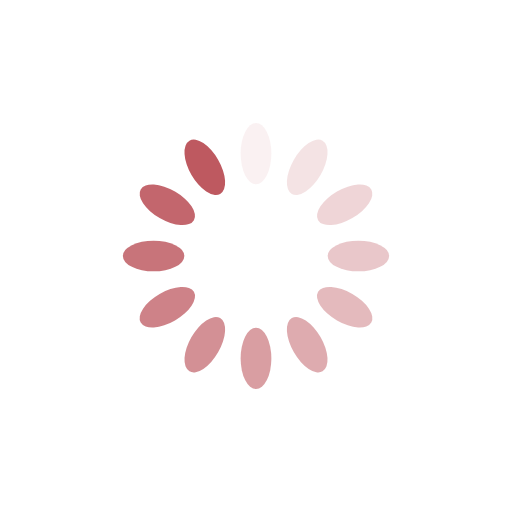
t = 0.00 s
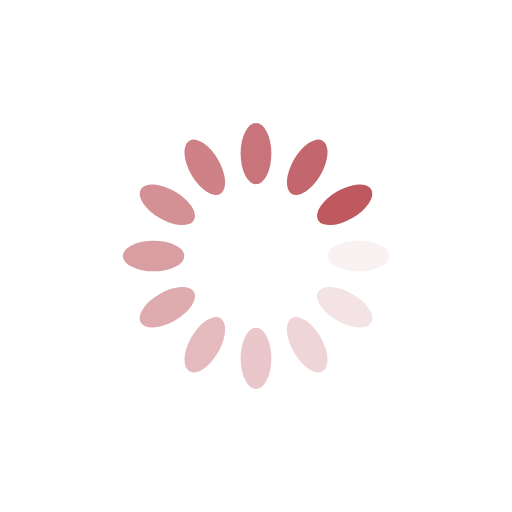
t = 0.25 s
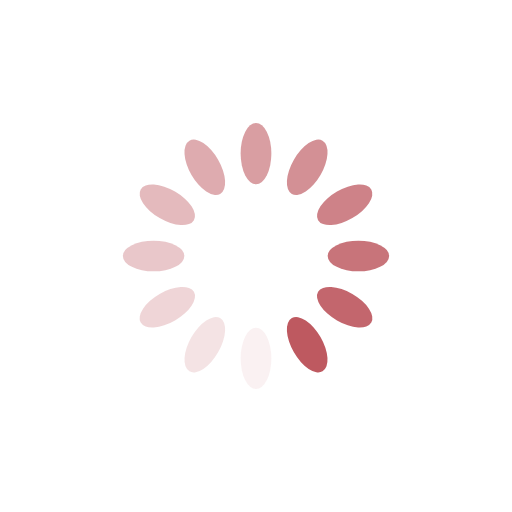
t = 0.50 s
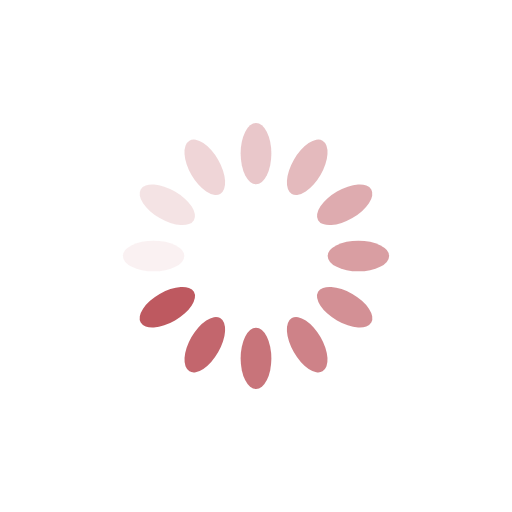
t = 0.75 s

The animated SVG that drew these frames (rendered in a browser with its animation timeline set to each time). Animation: 12 SMIL elements (animate=12); one cycle of 1.00 s, repeats indefinitely.

<?xml version="1.0" encoding="utf-8"?>
<svg xmlns="http://www.w3.org/2000/svg" xmlns:xlink="http://www.w3.org/1999/xlink" style="margin: auto; background: rgb(255, 255, 255); display: block; shape-rendering: auto;" width="200px" height="200px" viewBox="0 0 100 100" preserveAspectRatio="xMidYMid">
<g transform="rotate(0 50 50)">
  <rect x="47" y="24" rx="3" ry="6" width="6" height="12" fill="#be5960">
    <animate attributeName="opacity" values="1;0" keyTimes="0;1" dur="1s" begin="-0.9166666666666666s" repeatCount="indefinite"></animate>
  </rect>
</g><g transform="rotate(30 50 50)">
  <rect x="47" y="24" rx="3" ry="6" width="6" height="12" fill="#be5960">
    <animate attributeName="opacity" values="1;0" keyTimes="0;1" dur="1s" begin="-0.8333333333333334s" repeatCount="indefinite"></animate>
  </rect>
</g><g transform="rotate(60 50 50)">
  <rect x="47" y="24" rx="3" ry="6" width="6" height="12" fill="#be5960">
    <animate attributeName="opacity" values="1;0" keyTimes="0;1" dur="1s" begin="-0.75s" repeatCount="indefinite"></animate>
  </rect>
</g><g transform="rotate(90 50 50)">
  <rect x="47" y="24" rx="3" ry="6" width="6" height="12" fill="#be5960">
    <animate attributeName="opacity" values="1;0" keyTimes="0;1" dur="1s" begin="-0.6666666666666666s" repeatCount="indefinite"></animate>
  </rect>
</g><g transform="rotate(120 50 50)">
  <rect x="47" y="24" rx="3" ry="6" width="6" height="12" fill="#be5960">
    <animate attributeName="opacity" values="1;0" keyTimes="0;1" dur="1s" begin="-0.5833333333333334s" repeatCount="indefinite"></animate>
  </rect>
</g><g transform="rotate(150 50 50)">
  <rect x="47" y="24" rx="3" ry="6" width="6" height="12" fill="#be5960">
    <animate attributeName="opacity" values="1;0" keyTimes="0;1" dur="1s" begin="-0.5s" repeatCount="indefinite"></animate>
  </rect>
</g><g transform="rotate(180 50 50)">
  <rect x="47" y="24" rx="3" ry="6" width="6" height="12" fill="#be5960">
    <animate attributeName="opacity" values="1;0" keyTimes="0;1" dur="1s" begin="-0.4166666666666667s" repeatCount="indefinite"></animate>
  </rect>
</g><g transform="rotate(210 50 50)">
  <rect x="47" y="24" rx="3" ry="6" width="6" height="12" fill="#be5960">
    <animate attributeName="opacity" values="1;0" keyTimes="0;1" dur="1s" begin="-0.3333333333333333s" repeatCount="indefinite"></animate>
  </rect>
</g><g transform="rotate(240 50 50)">
  <rect x="47" y="24" rx="3" ry="6" width="6" height="12" fill="#be5960">
    <animate attributeName="opacity" values="1;0" keyTimes="0;1" dur="1s" begin="-0.25s" repeatCount="indefinite"></animate>
  </rect>
</g><g transform="rotate(270 50 50)">
  <rect x="47" y="24" rx="3" ry="6" width="6" height="12" fill="#be5960">
    <animate attributeName="opacity" values="1;0" keyTimes="0;1" dur="1s" begin="-0.16666666666666666s" repeatCount="indefinite"></animate>
  </rect>
</g><g transform="rotate(300 50 50)">
  <rect x="47" y="24" rx="3" ry="6" width="6" height="12" fill="#be5960">
    <animate attributeName="opacity" values="1;0" keyTimes="0;1" dur="1s" begin="-0.08333333333333333s" repeatCount="indefinite"></animate>
  </rect>
</g><g transform="rotate(330 50 50)">
  <rect x="47" y="24" rx="3" ry="6" width="6" height="12" fill="#be5960">
    <animate attributeName="opacity" values="1;0" keyTimes="0;1" dur="1s" begin="0s" repeatCount="indefinite"></animate>
  </rect>
</g>
<!-- [ldio] generated by https://loading.io/ --></svg>
